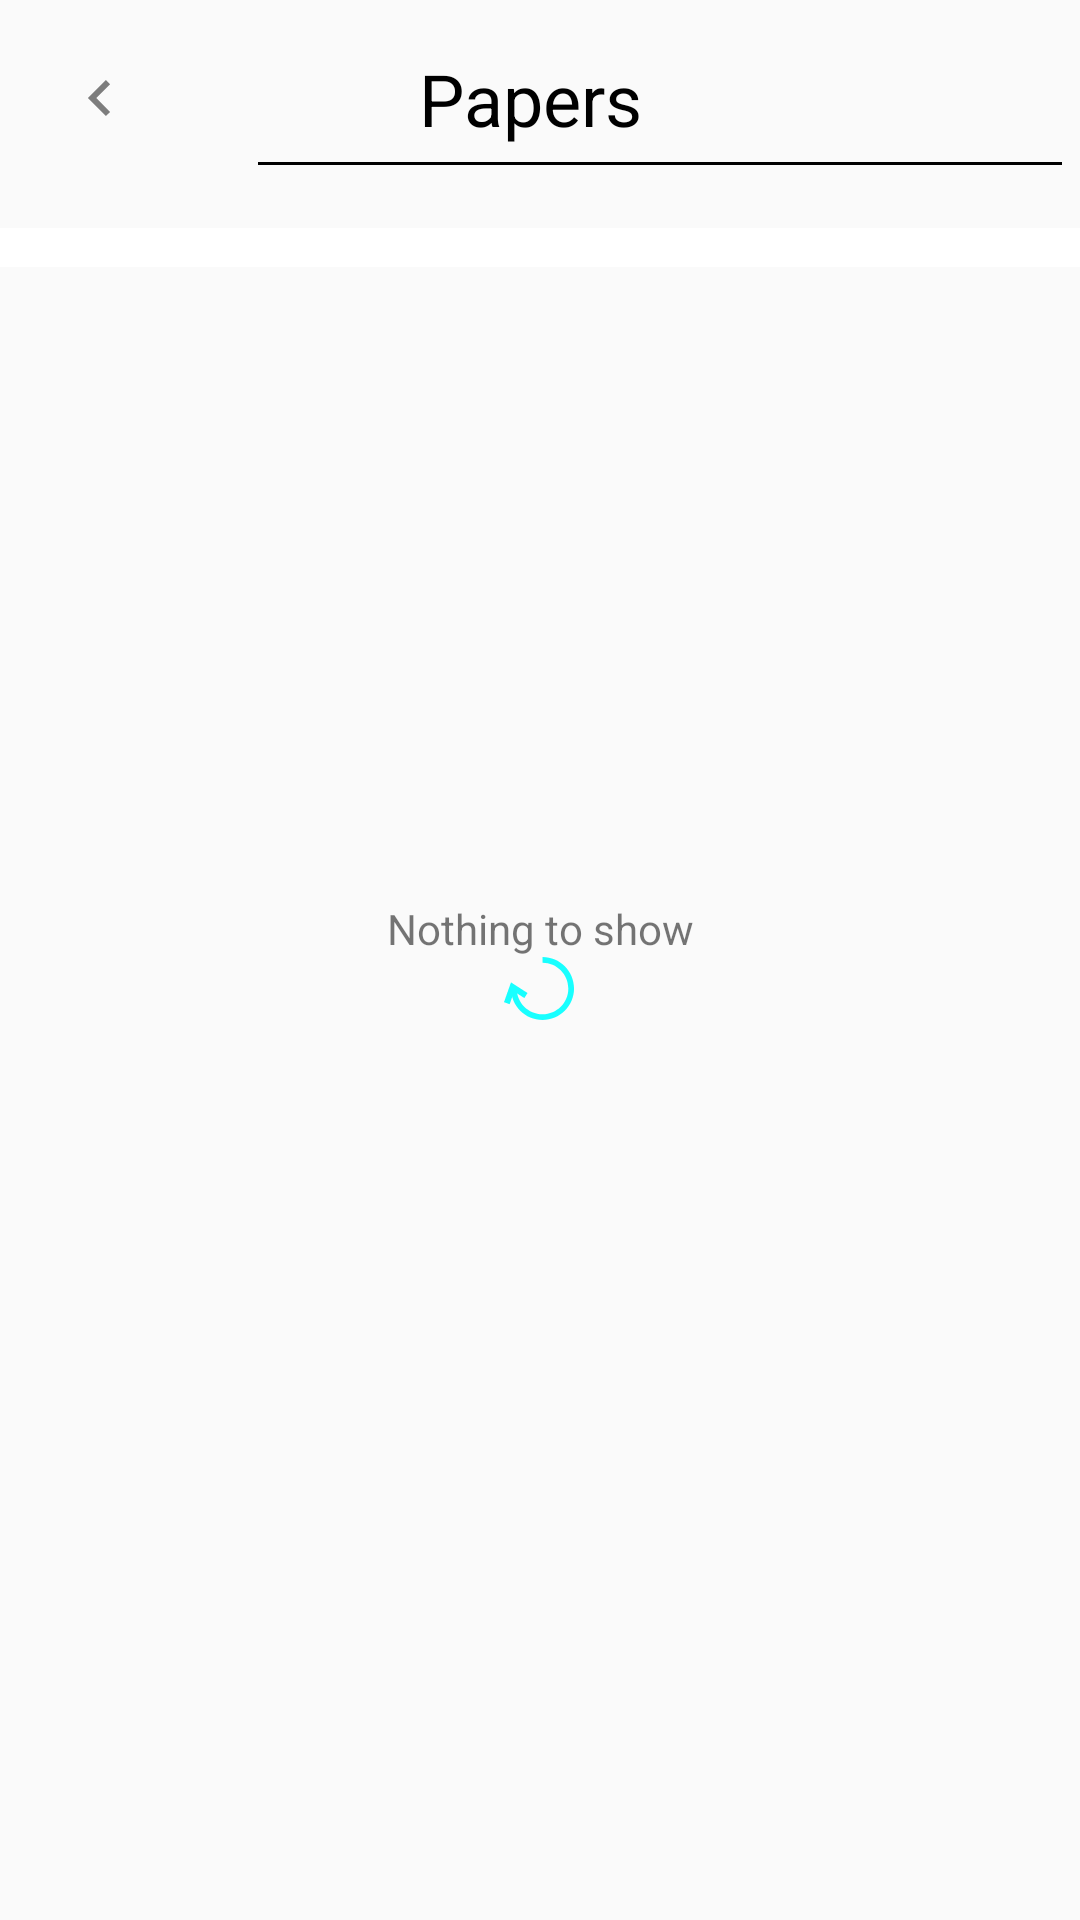

Android layout source for this screen:
<!-- AndroidManifest.xml: application theme AppTheme -->
<!-- res/layout/fragment_paper.xml -->
<?xml version="1.0" encoding="utf-8"?>
<layout xmlns:android="http://schemas.android.com/apk/res/android"
    xmlns:app="http://schemas.android.com/apk/res-auto"
    xmlns:tools="http://schemas.android.com/tools">

    <data></data>
    <FrameLayout
        android:layout_width="match_parent"
        android:layout_height="match_parent"
        android:orientation="vertical"
        tools:context=".ui.paper.PaperFragment">

        <LinearLayout
            android:layout_width="wrap_content"
            android:layout_height="wrap_content"
            android:orientation="vertical">

            <RelativeLayout
                android:layout_width="match_parent"
                android:layout_height="wrap_content"
                android:layout_gravity="center"
                android:padding="6dp">

                <ImageView
                    android:id="@+id/backarrowId"
                    android:layout_width="wrap_content"
                    android:layout_height="wrap_content"
                    android:layout_centerVertical="true"
                    android:padding="15dp"
                    android:src="@drawable/backward_arrow_icon" />

                <TextView
                    android:id="@+id/centernameId"
                    android:layout_width="wrap_content"
                    android:layout_height="wrap_content"
                    android:layout_centerInParent="true"
                    android:text="Papers "
                    android:textColor="@color/black"
                    android:textSize="24sp" />

                <View
                    android:layout_width="match_parent"
                    android:layout_height="1dp"
                    android:layout_below="@+id/centernameId"
                    android:layout_marginStart="80dp"
                    android:layout_marginTop="5dp"
                    android:background="@color/black" />
            </RelativeLayout>



            <androidx.recyclerview.widget.RecyclerView
                android:id="@+id/categoryRecyclerView"
                android:layout_width="match_parent"
                android:layout_height="wrap_content"
                android:layout_marginTop="10dp"
                android:paddingTop="13dp"
                android:background="@color/white"
                />
            <androidx.recyclerview.widget.RecyclerView
                android:id="@+id/termRecyclerView"
                android:layout_width="match_parent"
                android:layout_height="wrap_content"
                android:layout_marginTop="10dp"

                />

        </LinearLayout>
        <LinearLayout
            android:layout_width="match_parent"
            android:layout_height="wrap_content"
            android:id="@+id/emptyLayout"
            android:orientation="vertical"
            android:layout_gravity="center"
            android:gravity="center"
            android:layout_centerInParent="true"
            >
            <TextView
                android:layout_width="match_parent"
                android:layout_height="wrap_content"
                android:layout_gravity="center"
                android:gravity="center"
                android:text="Nothing to show"
                />
            <ImageView
                android:layout_width="wrap_content"
                android:layout_height="wrap_content"
                android:id="@+id/refreshId"
                android:layout_gravity="center"
                android:src="@drawable/progress_indicators_circular"/>
        </LinearLayout>
        <FrameLayout
            android:id="@+id/progress_view"
            android:layout_width="match_parent"
            android:layout_height="match_parent"
            android:layout_centerInParent="true"
            android:alpha=".5"
            android:animateLayoutChanges="true"
            android:background="#8B94C4"
            android:clickable="true"
            android:focusable="true"
            android:visibility="gone">

            <ProgressBar
                style="?android:attr/progressBarStyleLarge"
                android:layout_width="wrap_content"
                android:layout_height="wrap_content"
                android:layout_gravity="center"
                android:indeterminate="true"
                android:indeterminateDrawable="@drawable/progress_drawable"
                android:indeterminateDuration="500"
                android:indeterminateTint="@color/colorPrimary" />
        </FrameLayout>
    </FrameLayout>

</layout>
<!-- resources referenced by this layout -->
<resources>
  <color name="black">#000000</color>
  <color name="colorPrimary">#01579b</color>
  <color name="white">#ffffff</color>
  <!-- drawable backward_arrow_icon: png bitmap (drawable-hdpi, 316 bytes) -->
  <!-- drawable progress_drawable (drawable) -->
  <?xml version="1.0" encoding="utf-8"?>
  <rotate xmlns:android="http://schemas.android.com/apk/res/android"
      android:duration="100"
      android:fromDegrees="0"
      android:pivotX="50%"
      android:pivotY="50%"
      android:toDegrees="360">
      <shape
          android:innerRadiusRatio="3"
          android:shape="ring"
          android:thicknessRatio="20"
          android:useLevel="false">
  
          <size
              android:width="76dp"
              android:height="76dp" />
          <gradient
              android:angle="0"
              android:endColor="@color/colorPrimary"
              android:startColor="@android:color/transparent"
              android:type="sweep"
              android:useLevel="false" />
      </shape>
  </rotate>
  <!-- drawable progress_indicators_circular: png bitmap (drawable-hdpi, 676 bytes) -->
  <style name="AppTheme" parent="Theme.AppCompat.Light.DarkActionBar">
          
          <item name="colorPrimary">@color/colorPrimary</item>
          <item name="colorPrimaryDark">@color/colorPrimaryDark</item>
          <item name="colorAccent">@color/colorAccent</item>
      </style>
  <color name="colorPrimaryDark">#01579b</color>
  <color name="colorAccent">#D81B60</color>
</resources>
